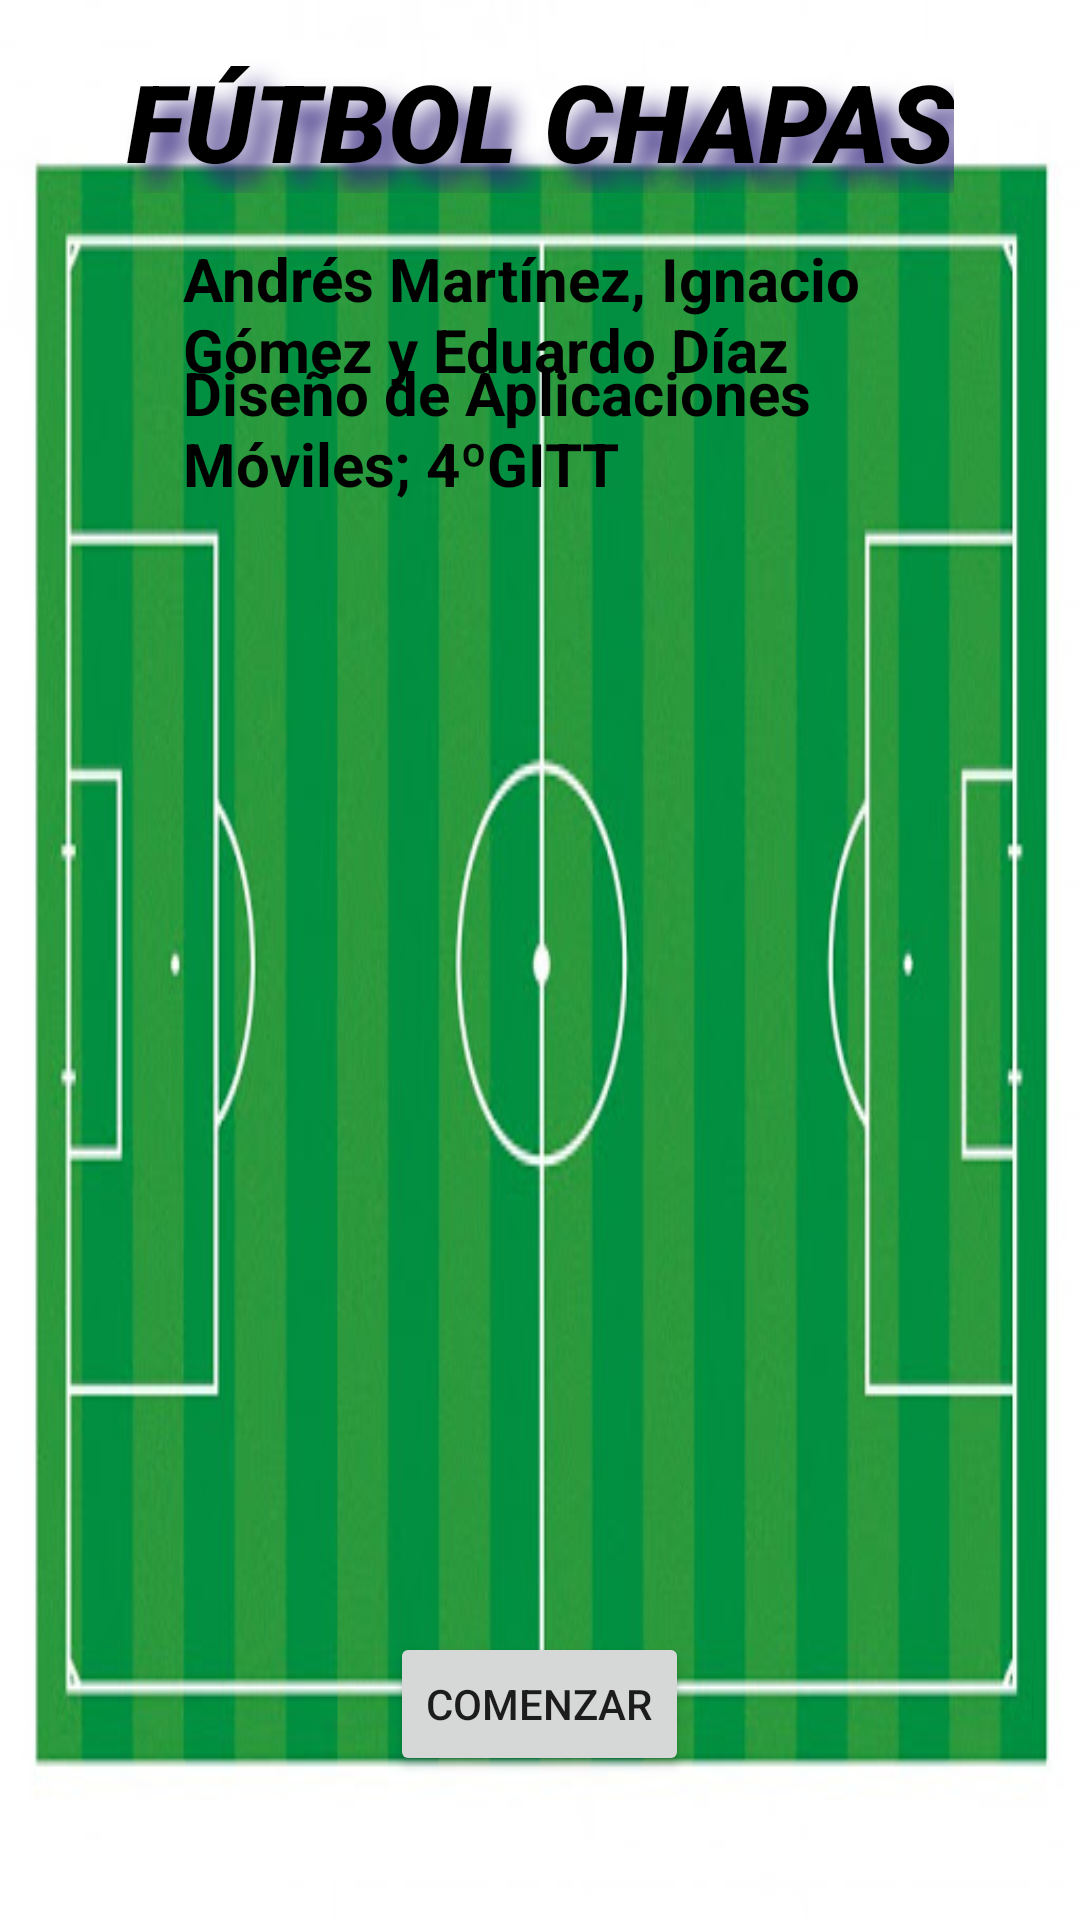

Here is an Android app screen rendered from its layout file. Give the layout XML and the strings, colors and styles it references.
<!-- AndroidManifest.xml: application theme AppTheme -->
<!-- res/layout/activity_main.xml -->
<?xml version="1.0" encoding="utf-8"?>
<RelativeLayout xmlns:android="http://schemas.android.com/apk/res/android"
    xmlns:app="http://schemas.android.com/apk/res-auto"
    xmlns:tools="http://schemas.android.com/tools"
    android:id="@+id/fondo"
    android:layout_width="match_parent"
    android:layout_height="match_parent"
    android:background="@drawable/principal"
    android:paddingLeft="16dp"
    android:paddingTop="16dp"
    android:paddingRight="16dp"
    android:orientation="horizontal"
    android:paddingBottom="16dp">

    <TextView
        android:id="@+id/textView3"
        android:layout_width="wrap_content"
        android:layout_height="wrap_content"
        android:layout_below="@id/title1"
        android:layout_centerHorizontal="true"
        android:layout_marginStart="45dp"
        android:layout_marginLeft="45dp"
        android:layout_marginTop="15dp"
        android:layout_marginEnd="45dp"
        android:layout_marginRight="45dp"
        android:layout_marginBottom="45dp"
        android:textSize="20sp"
        android:textStyle="bold"
        android:textAppearance="@style/AppTheme"
        android:text="@string/autores" />

    <TextView
        android:id="@+id/textView"
        android:layout_width="wrap_content"
        android:layout_height="wrap_content"
        android:layout_below="@id/title1"
        android:layout_centerHorizontal="true"
        android:layout_marginStart="45dp"
        android:layout_marginLeft="45dp"
        android:layout_marginTop="53dp"
        android:layout_marginEnd="45dp"
        android:layout_marginRight="45dp"
        android:layout_marginBottom="45dp"
        android:text="Diseño de Aplicaciones Móviles; 4ºGITT"
        android:textAppearance="@style/AppTheme"
        android:textSize="20sp"
        android:textStyle="bold" />

    <TextView
        android:id="@+id/title1"
        android:layout_width="wrap_content"
        android:layout_height="wrap_content"
        android:layout_centerHorizontal="true"
        android:gravity="center|center_vertical"
        android:shadowColor="#35287E"
        android:shadowDx="20"
        android:shadowDy="20"
        android:shadowRadius="20"
        android:text="@string/f_tbol_chapas"
        android:textAppearance="@style/AppTheme"
        android:textAllCaps="true"
        android:textSize="36sp"
        android:textStyle="bold|italic"
        android:typeface="serif"
        app:fontFamily="sans-serif-black" />

    <Button
        android:id="@+id/button"
        android:layout_width="wrap_content"
        android:layout_height="wrap_content"
        android:layout_alignParentBottom="true"
        android:layout_centerHorizontal="true"
        android:layout_marginBottom="32dp"
        android:onClick="Ir_Principal"
        android:text="@string/COMENZAR" />

</RelativeLayout>
<!-- resources referenced by this layout -->
<resources>
  <!-- drawable principal: jpg bitmap (drawable, 39235 bytes) -->
  <string name="COMENZAR">Comenzar</string>
  <string name="autores">Andrés Martínez, Ignacio Gómez y Eduardo Díaz</string>
  <string name="f_tbol_chapas">Fútbol Chapas</string>
  <style name="AppTheme" parent="Theme.AppCompat.Light.DarkActionBar">
          
          <item name="colorPrimary">@color/colorPrimary</item>
          <item name="colorPrimaryDark">@color/colorPrimaryDark</item>
          <item name="colorAccent">@color/colorAccent</item>
      </style>
  <!-- not gathered from this repository: default colours our renderer supplied (Android Studio template values) -->
  <color name="colorPrimary">#FF6200EE</color>
  <color name="colorPrimaryDark">#FF3700B3</color>
  <color name="colorAccent">#FF03DAC5</color>
</resources>
